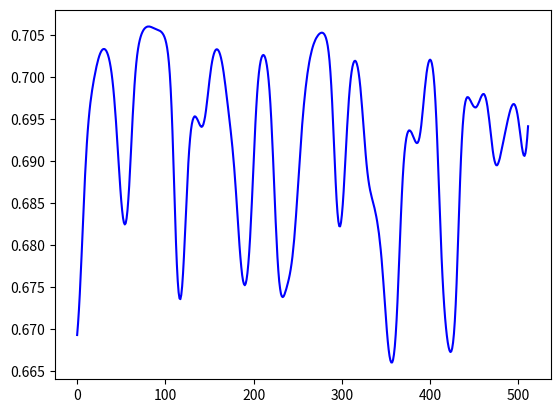

Generate this figure with matplotlib:
import numpy as np
import matplotlib.pyplot as plt
import networkx as nx


def generate_dag(num_nodes=5, edge_prob=0.3):
    G = nx.DiGraph()

    for i in range(num_nodes):
        G.add_node(i)

    for i in range(num_nodes):
        for j in range(i + 1, num_nodes):  # garantit acyclic
            if np.random.rand() < edge_prob:
                G.add_edge(i, j)

    return G


def rbf_kernel(t, length_scale=10.0):
    t = t[:, None]
    return np.exp(-((t - t.T) ** 2) / (2 * length_scale**2))


def sample_gp(T):
    t = np.arange(T)

    # moyenne non stationnaire
    mu = np.sin(t / 10) + 0.1 * t / T

    K = rbf_kernel(t) + 1e-6 * np.eye(T)

    return np.random.multivariate_normal(mu, K)


def random_nonlinearity():
    funcs = [
        np.tanh,
        np.sin,
        lambda x: np.maximum(0, x),  # ReLU
        lambda x: x**2,
    ]
    return np.random.choice(funcs)


def generate_time_series_from_dag(G, T=512):
    signals = {}

    # ordre topologique
    for node in nx.topological_sort(G):
        parents = list(G.predecessors(node))

        if len(parents) == 0:
            # racine → GP
            signals[node] = sample_gp(T)
        else:
            # combinaison parents
            combined = np.zeros(T)

            for p in parents:
                w = np.random.normal()
                combined += w * signals[p]

            b = np.random.normal()
            f = random_nonlinearity()

            signals[node] = f(combined + b)

    return signals


def select_observed(signals, num_observed=3):
    keys = list(signals.keys())
    selected = np.random.choice(keys, num_observed, replace=False)

    return np.stack([signals[k] for k in selected], axis=0)


G = generate_dag(num_nodes=8)
signals = generate_time_series_from_dag(G, T=512)
x = select_observed(signals, num_observed=3)

print(x.shape)  # (channels, time)
plt.plot(x[2], c="blue")
plt.show()
